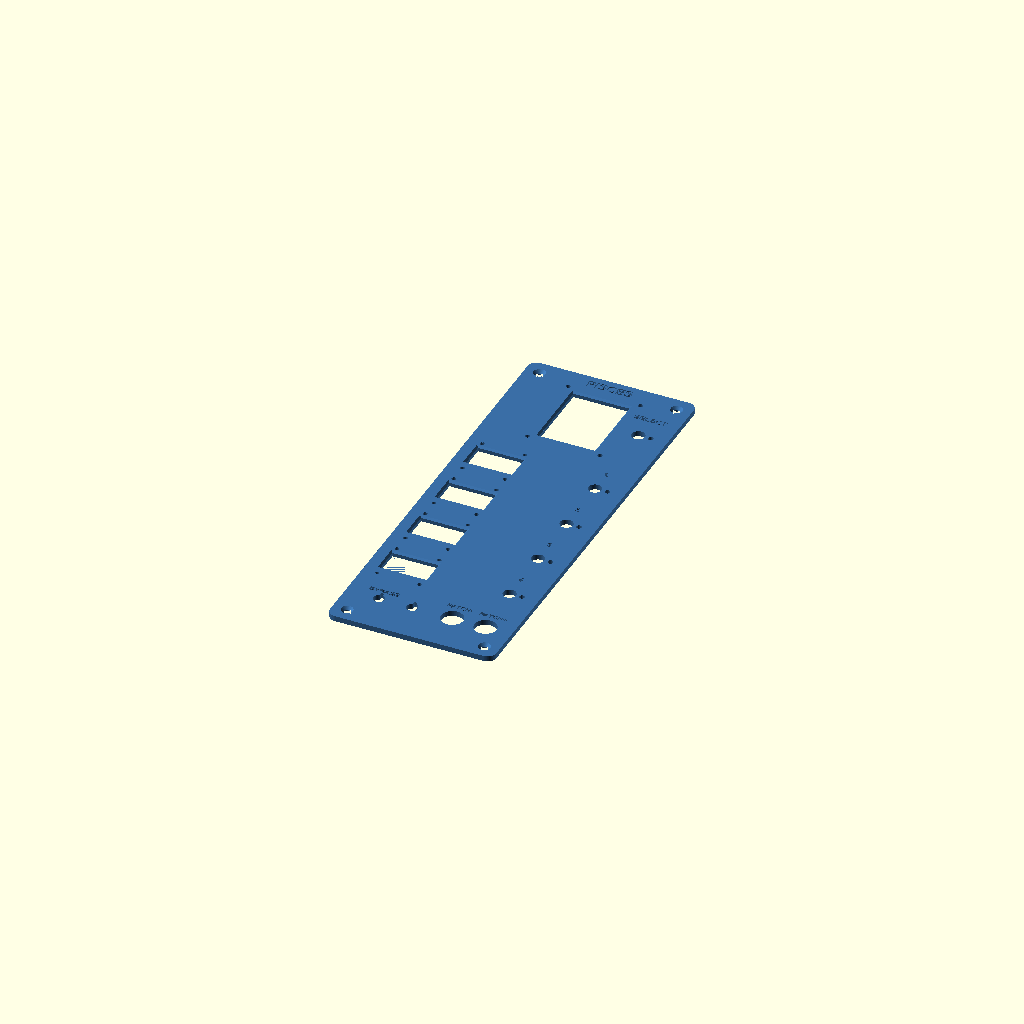
Cell 1: the model at its default parameters.
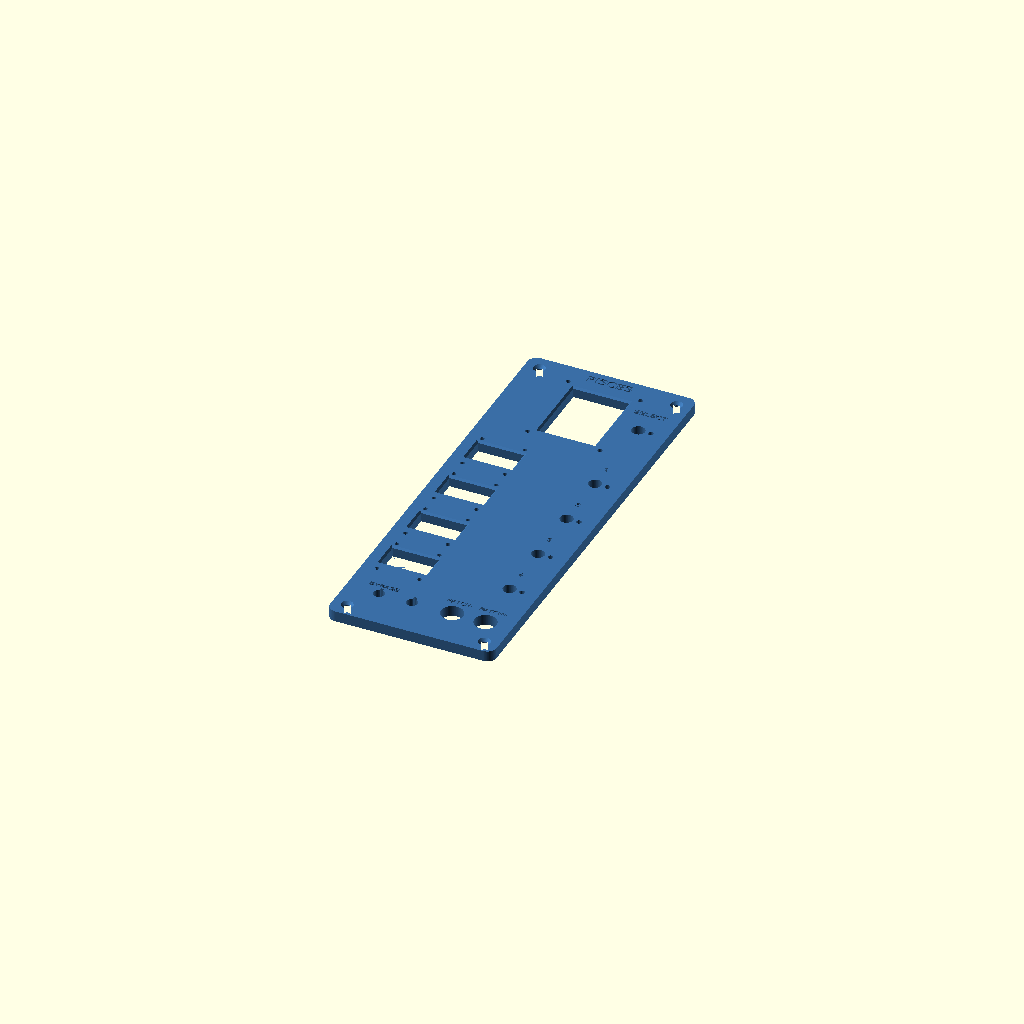
Cell 2: panel_t = 6 (everything else at default).
All cells are drawn from one camera (rotation 55°, 0°, 25°, orthographic, colour scheme Cornfield), so only the parameter changes between them.
Source of the model, hardware/panel.scad:
// ============================================================================
//  Pisces — front control panel   (parametric, vertical layout)
//
//  OpenSCAD 2023+ with the Manifold backend (default in current builds, or
//  Preferences -> Features -> manifold). Renders in ~1 s; tweak everything from
//  the Customizer panel (Window -> Customizer).
//
//      +-- TFT --+   (O) SELECT
//      +- OLED0 -+   (O) 1
//      +- OLED1 -+   (O) 2
//      +- OLED2 -+   (O) 3
//      +- OLED3 -+   (O) 4
//      [BYP] [   ]   [P-] [P+]
//
//  The FRONT face (labels, chamfers, countersinks) is +Z / up — the default
//  view shows it reading correctly. For printing, flip it face-down in the
//  slicer for the smoothest cosmetic surface, or leave it face-up for the
//  crispest engraving. Bushings fit from the front with their nuts; the
//  displays mount behind the panel (double-sided tape, or M2 screws into the
//  optional back bosses). Measure your modules and set the *_win / *_body /
//  *_hole_pitch values — they vary a lot between vendors.
// ============================================================================

/* [Output] */
// what to render
part = "panel";                     // [panel, coupon, backplate]
// engrave / emboss the control labels
show_labels = true;
// split into two printable halves (only if it won't fit your bed in one piece)
auto_split = false;
// tint parts in the F5 preview
preview_colour = true;

/* [Fabrication] */
// printer bed size (for the split check + build report)
bed = [220, 220];                   // [120:10:400]
panel_t = 3;                        // [2:0.5:6]
// outer corner radius
corner_r = 5;                       // [0:0.5:15]
// M3 frame-mounting holes at the corners
corner_screws = true;
corner_hole_d = 3.4;                // [2.6:0.1:5]
// flat-head countersink depth (0 = plain through hole)
corner_csk = 1.6;                   // [0:0.2:4]

/* [Layout] */
panel_w = 92;                       // [60:1:160]
margin_top = 10;                    // [4:1:30]
margin_bottom = 9;                  // [4:1:30]
margin_side = 6;                    // [4:1:20]
// gap below the TFT before the OLED stack
tft_gap = 8;                        // [0:1:30]
// clear space between stacked OLED rows
oled_row_gap = 6;                   // [0:1:20]
// physical knob diameter (sets vertical spacing so knobs don't touch)
knob_dia = 20;                      // [10:1:40]

/* [Labels] */
label_size = 3.4;                   // [2:0.1:8]
label_style = "recessed";           // [recessed, raised]
label_depth = 0.7;                  // [0.3:0.1:1.5]
label_font = "Liberation Sans:style=Bold";

/* [Rotary encoder] */
enc_hole_d = 7.2;                   // [5:0.1:12]
// anti-rotation locating pin
enc_lug = true;
enc_lug_d = 2.9;                    // [1.5:0.1:5]
enc_lug_r = 6.9;                    // [3:0.1:12]
// 0 = 3 o'clock (points away from the OLED)
enc_lug_angle = 0;                  // [0:15:345]

/* [Toggle switch] */
tog_hole_d = 6.2;                   // [4:0.1:12]
tog_keyway = true;
tog_key_w = 1.8;                    // [1:0.1:3]
tog_key_depth = 1.6;               // [0.5:0.1:4]
tog_key_angle = 90;                // [0:15:345]

/* [Momentary button] */
btn_hole_d = 12.2;                  // [6:0.1:20]

/* [OLED - SSD1306 0.96in : MEASURE YOURS] */
// visible window = glass active area + a hair
oled_win = [25.5, 14.5];
// window centre offset UP from the module centre (ribbon at the bottom)
oled_win_yoff = 1.5;               // [-6:0.1:6]
// module PCB outline (for row spacing only)
oled_body = [27.8, 27.8];
// 45-deg lead-in chamfer on the front edge of the window
oled_chamfer = 1.0;                // [0:0.1:3]
// cut 4 corner mounting holes
oled_mount_holes = true;
// centre-to-centre spacing of the mounting holes [x, y]
oled_hole_pitch = [23.5, 23.5];
// mounting hole diameter (2.4 = M2 clearance, 1.7 = M2 self-tap)
oled_hole_d = 2.4;                 // [1.5:0.1:4]
// add screw bosses off the back so the module sits behind the panel
oled_screw_mount = false;
// boss height behind the panel
oled_standoff = 2.5;               // [1:0.5:10]

/* [TFT - 2.0in ST7789 : MEASURE YOURS] */
tft_win = [31, 41];
// window centre offset UP from the module centre
tft_win_yoff = 0;                  // [-8:0.1:8]
tft_body = [45, 53];
tft_chamfer = 1.0;                 // [0:0.1:3]
tft_mount_holes = true;
tft_hole_pitch = [40, 48];
tft_hole_d = 2.6;                  // [1.5:0.1:4]
tft_screw_mount = false;
tft_standoff = 2.5;                // [1:0.5:10]

/* [Split] */
split_pin_d = 3.2;                 // [2:0.1:5]
split_pin_count = 3;               // [2:1:6]

/* [Hidden] */
$fa = 1;
$fs = 0.35;
eps = 0.02;
n_oled = 4;

// ============================================================================
//  DERIVED LAYOUT   (origin bottom-left, Y up)
// ============================================================================
row_pitch  = max(oled_body[1], knob_dia) + oled_row_gap;
bot_row_h  = max(btn_hole_d, tog_hole_d) + 2 * label_size + 10;

panel_h = margin_top + tft_body[1] + tft_gap
        + n_oled * row_pitch + bot_row_h + margin_bottom;

oled_cx = margin_side + max(oled_win[0], oled_body[0]) / 2;
enc_cx  = panel_w - margin_side - knob_dia / 2;
tft_cx  = panel_w / 2;

tft_cy     = panel_h - margin_top - tft_body[1] / 2;
oled_top_y = tft_cy - tft_body[1] / 2 - tft_gap - row_pitch / 2;
oled_c     = [ for (i = [0 : n_oled - 1]) [ oled_cx, oled_top_y - i * row_pitch ] ];
enc_c      = [ for (i = [0 : n_oled - 1]) [ enc_cx,  oled_c[i][1] ] ];
sel_c      = [ enc_cx, tft_cy ];

bot_y  = margin_bottom + bot_row_h / 2;
tog_c  = [ [ panel_w * 0.20, bot_y ], [ panel_w * 0.40, bot_y ] ];
btn_c  = [ [ panel_w * 0.64, bot_y ], [ panel_w * 0.84, bot_y ] ];

// split seam: the clear gap between two OLED rows nearest the panel centre,
// so the cut never runs through a window or a hole
gap_ys = [ for (i = [0 : n_oled - 2]) (oled_c[i][1] + oled_c[i + 1][1]) / 2 ];
seam_y = gap_ys[ search(min([ for (g = gap_ys) abs(g - panel_h / 2) ]),
                        [ for (g = gap_ys) abs(g - panel_h / 2) ])[0] ];

// [ x, y, text, size-multiplier, side ]   side: +1 label above, -1 below
labels = [
    [ tft_cx,      panel_h - margin_top / 2 - 1,           "PISCES", 1.5, -1 ],
    [ sel_c[0],    sel_c[1] + knob_dia/2 + label_size + 1, "SELECT", 1.0, +1 ],
    [ enc_c[0][0], enc_c[0][1] + knob_dia/2 + label_size,  "1", 1.0, +1 ],
    [ enc_c[1][0], enc_c[1][1] + knob_dia/2 + label_size,  "2", 1.0, +1 ],
    [ enc_c[2][0], enc_c[2][1] + knob_dia/2 + label_size,  "3", 1.0, +1 ],
    [ enc_c[3][0], enc_c[3][1] + knob_dia/2 + label_size,  "4", 1.0, +1 ],
    [ tog_c[0][0], bot_y + tog_hole_d/2 + label_size,      "BYPASS", 0.9, +1 ],
    [ btn_c[0][0], bot_y + btn_hole_d/2 + label_size,      "PATCH-", 0.85, +1 ],
    [ btn_c[1][0], bot_y + btn_hole_d/2 + label_size,      "PATCH+", 0.85, +1 ],
];

// true if any of the 4 corner mount holes would overlap the display window rect
function holes_hit_window(pitch, hole_d, win, yoff) =
    (pitch[0]/2 < win[0]/2 + hole_d/2) && (abs(pitch[1]/2 - yoff) < win[1]/2 + hole_d/2);

// ============================================================================
//  VALIDATION
// ============================================================================
assert(oled_win[0] < oled_body[0] && oled_win[1] < oled_body[1],
       "OLED window must be smaller than the module body");
assert(tft_win[0] < tft_body[0] && tft_win[1] < tft_body[1],
       "TFT window must be smaller than the module body");
assert(panel_w - 2*margin_side > oled_body[0] + knob_dia,
       "panel_w too narrow for an OLED + a knob on one row");
assert(max(oled_chamfer, tft_chamfer) < panel_t,
       "window chamfer cannot exceed panel thickness");
assert(!enc_lug || enc_lug_r > (enc_hole_d + enc_lug_d) / 2 - 0.3
       || enc_lug_r < (enc_hole_d - enc_lug_d) / 2,
       "enc_lug_r lands on the bushing edge — move it in or out");
assert(!oled_mount_holes || !holes_hit_window(oled_hole_pitch, oled_hole_d, oled_win, oled_win_yoff),
       "OLED mounting holes clip the window — widen oled_hole_pitch or shrink oled_win");
assert(!tft_mount_holes || !holes_hit_window(tft_hole_pitch, tft_hole_d, tft_win, tft_win_yoff),
       "TFT mounting holes clip the window — widen tft_hole_pitch or shrink tft_win");

too_tall  = panel_h > bed[1] || panel_w > bed[0];
will_split = auto_split && too_tall;
fit_note  = will_split ? str("SPLIT at y=", seam_y, " -> halves ", panel_w, " x ",
                             max(seam_y, panel_h - seam_y), " mm")
          : too_tall   ? "DOES NOT FIT the bed - enable auto_split or shrink the layout"
          :              "fits the bed";
if (part == "panel")
    echo(str("Pisces panel: ", panel_w, " x ", panel_h, " x ", panel_t,
             " mm  (", fit_note, ")"));

// ============================================================================
//  2D PRIMITIVES
// ============================================================================
module rrect(w, h, r) offset(r = min(r, w/2, h/2)) offset(delta = -min(r, w/2, h/2))
    square([w, h], center = true);

module encoder_2d() {
    circle(d = enc_hole_d);
    if (enc_lug)
        translate(enc_lug_r * [cos(enc_lug_angle), sin(enc_lug_angle)])
            circle(d = enc_lug_d);
}

module toggle_2d() {
    circle(d = tog_hole_d);
    if (tog_keyway)
        rotate(tog_key_angle - 90)
            translate([-tog_key_w/2, -tog_hole_d/4])
                square([tog_key_w, tog_hole_d * 0.75 + tog_key_depth]);
}

module controls_2d() {
    translate(sel_c) encoder_2d();
    for (c = enc_c) translate(c) encoder_2d();
    for (c = tog_c) translate(c) toggle_2d();
    for (c = btn_c) translate(c) circle(d = btn_hole_d);
}

module plate_2d() {
    difference() {
        translate([panel_w/2, panel_h/2]) rrect(panel_w, panel_h, corner_r);
        if (corner_screws)
            for (x = [corner_r + 3, panel_w - corner_r - 3],
                 y = [corner_r + 3, panel_h - corner_r - 3])
                translate([x, y]) circle(d = corner_hole_d);
    }
}

// ============================================================================
//  3D FEATURES
//  Convention: the FRONT face (the one you look at, with the labels) is the
//  +Z face at z = panel_t. Features are cut DOWNWARD from it. This makes the
//  default OpenSCAD view show the front, reading correctly. Print face-down
//  (flip in the slicer) for the smoothest cosmetic surface, or face-up for the
//  crispest engraving.
// ============================================================================

// display window through the panel + 4 corner mounting holes, with a 45-deg
// lead-in chamfer on the FRONT (+Z) face. SUBTRACTED from the plate.
//   c       module centre [x, y]        yoff    window offset up from centre
//   win     [w, h] visible window       chamfer front lead-in (0 = none)
//   holes   true to cut mount holes     pitch   [x, y] hole spacing
//   hole_d  mount hole diameter
module display_cut(c, win, yoff, chamfer, holes, pitch, hole_d) {
    translate([c[0], c[1], 0]) {
        // through window
        translate([0, yoff, -eps]) linear_extrude(panel_t + 2*eps)
            square(win, center = true);
        // front lead-in chamfer, widening toward +Z
        if (chamfer > 0)
            translate([0, yoff, panel_t - chamfer]) hull() {
                linear_extrude(eps) square(win, center = true);
                translate([0, 0, chamfer + eps])
                    linear_extrude(eps) square(win + 2*[chamfer, chamfer], center = true);
            }
        // corner mounting holes
        if (holes)
            for (sx = [-1, 1], sy = [-1, 1])
                translate([sx*pitch[0]/2, sy*pitch[1]/2, -eps])
                    cylinder(h = panel_t + 2*eps, d = hole_d);
    }
}

// M2 screw bosses standing off the BACK (-Z) face for a screw-mounted module.
module display_bosses(c, pitch, hole_d, standoff) {
    for (sx = [-1, 1], sy = [-1, 1])
        translate([c[0] + sx*pitch[0]/2, c[1] + sy*pitch[1]/2, 0])
            difference() {
                union() {
                    translate([0, 0, -standoff]) cylinder(h = standoff + eps, d = hole_d + 3.5);
                    cylinder(h = 1.2, d1 = hole_d + 6, d2 = hole_d + 3.5);   // skirt
                }
                translate([0, 0, -standoff - eps]) cylinder(h = standoff + 3, d = hole_d);
            }
}

// flat-head countersinks on the FRONT (+Z) face, widening toward +Z
module corner_countersinks() {
    if (corner_screws && corner_csk > 0)
        for (x = [corner_r + 3, panel_w - corner_r - 3],
             y = [corner_r + 3, panel_h - corner_r - 3])
            translate([x, y, panel_t - corner_csk])
                cylinder(h = corner_csk + eps,
                         d1 = corner_hole_d, d2 = corner_hole_d + 2*corner_csk);
}

module split_pins() {
    if (part == "panel" && will_split)
        for (i = [1 : split_pin_count])
            translate([panel_w * i / (split_pin_count + 1), seam_y, panel_t/2])
                rotate([90, 0, 0]) cylinder(d = split_pin_d, h = 30, center = true);
}

// Control labels on the FRONT (+Z) face. "recessed" is engraved (subtracted);
// "raised" stands proud of the front. Read correctly from +Z, no mirror needed.
module engrave() {
    if (show_labels)
        for (l = labels) {
            sz  = label_size * l[3];
            // shrink so a label can never overrun the panel width
            fit = min(1, (panel_w - 2) / (len(l[2]) * sz * 0.62 + 0.01));
            z0  = label_style == "raised" ? panel_t - eps : panel_t - label_depth;
            hh  = label_style == "raised" ? label_depth + eps : label_depth + 0.5;
            translate([l[0], l[1], z0])
                linear_extrude(hh)
                    text(l[2], size = sz * fit, halign = "center", valign = "center",
                         font = label_font);
        }
}

// ============================================================================
//  ASSEMBLY
// ============================================================================
module panel_solid() {
    difference() {
        union() {
            linear_extrude(panel_t) plate_2d();
            if (oled_screw_mount)
                for (c = oled_c)
                    display_bosses(c, oled_hole_pitch, oled_hole_d, oled_standoff);
            if (tft_screw_mount)
                display_bosses([tft_cx, tft_cy], tft_hole_pitch, tft_hole_d, tft_standoff);
        }
        translate([0, 0, -eps]) linear_extrude(panel_t + 2*eps) controls_2d();
        for (c = oled_c)
            display_cut(c, oled_win, oled_win_yoff, oled_chamfer,
                        oled_mount_holes, oled_hole_pitch, oled_hole_d);
        display_cut([tft_cx, tft_cy], tft_win, tft_win_yoff, tft_chamfer,
                    tft_mount_holes, tft_hole_pitch, tft_hole_d);
        corner_countersinks();
        split_pins();
        if (label_style == "recessed") engrave();
    }
    if (show_labels && label_style == "raised") engrave();
}

module panel() {
    if (preview_colour && $preview) color("#3a6ea5") panel_solid();
    else panel_solid();
}

module half(bottom) intersection() {
    panel();
    h = panel_t + max(oled_standoff, tft_standoff) + 10;
    if (bottom) translate([-1, -1, -h/2])     cube([panel_w + 2, seam_y + 1, h]);
    else        translate([-1, seam_y, -h/2]) cube([panel_w + 2, panel_h - seam_y + 1, h]);
}

// thin back plate that clamps all the displays in from behind
module backplate() {
    bp_t = 2;
    difference() {
        linear_extrude(bp_t) offset(-1) plate_2d();
        // clear the encoder bodies + wiring
        translate([0, 0, -eps]) linear_extrude(bp_t + 2*eps) {
            translate(sel_c) circle(d = 14);
            for (c = enc_c) translate(c) circle(d = 14);
            for (c = tog_c) translate(c) circle(d = 12);
            for (c = btn_c) translate(c) circle(d = 16);
        }
        // windows onto the display PCBs so connectors/ribbons pass
        for (c = oled_c) translate([c[0], c[1], -eps])
            linear_extrude(bp_t + 2*eps) square(oled_body - [4, 4], center = true);
        translate([tft_cx, tft_cy, -eps])
            linear_extrude(bp_t + 2*eps) square(tft_body - [4, 4], center = true);
    }
}

// ============================================================================
module coupon() {
    difference() {
        linear_extrude(panel_t) square([80, 46]);
        translate([16, 30, -eps]) linear_extrude(panel_t + 2*eps) encoder_2d();
        translate([40, 30, -eps]) linear_extrude(panel_t + 2*eps) toggle_2d();
        translate([64, 30, -eps]) linear_extrude(panel_t + 2*eps) circle(d = btn_hole_d);
        display_cut([40, 14], oled_win, 0, oled_chamfer,
                    oled_mount_holes, oled_hole_pitch, oled_hole_d);
    }
}

if (part == "coupon") coupon();
else if (part == "backplate") backplate();
else if (will_split) {
    half(true);
    translate([panel_w + 12, -seam_y, 0]) half(false);
}
else panel();
Parameter table extracted from the source (name, type, default, range or options):
part: string, default "panel", options "panel", "coupon", "backplate"
show_labels: bool, default true
auto_split: bool, default false
preview_colour: bool, default true
bed: vector, default [220, 220], range 120 to 400, step 10
panel_t: number, default 3, range 2 to 6, step 0.5
corner_r: number, default 5, range 0 to 15, step 0.5
corner_screws: bool, default true
corner_hole_d: number, default 3.4, range 2.6 to 5, step 0.1
corner_csk: number, default 1.6, range 0 to 4, step 0.2
panel_w: number, default 92, range 60 to 160, step 1
margin_top: number, default 10, range 4 to 30, step 1
margin_bottom: number, default 9, range 4 to 30, step 1
margin_side: number, default 6, range 4 to 20, step 1
tft_gap: number, default 8, range 0 to 30, step 1
oled_row_gap: number, default 6, range 0 to 20, step 1
knob_dia: number, default 20, range 10 to 40, step 1
label_size: number, default 3.4, range 2 to 8, step 0.1
label_style: string, default "recessed", options "recessed", "raised"
label_depth: number, default 0.7, range 0.3 to 1.5, step 0.1
label_font: string, default "Liberation Sans:style=Bold"
enc_hole_d: number, default 7.2, range 5 to 12, step 0.1
enc_lug: bool, default true
enc_lug_d: number, default 2.9, range 1.5 to 5, step 0.1
enc_lug_r: number, default 6.9, range 3 to 12, step 0.1
enc_lug_angle: number, default 0, range 0 to 345, step 15
tog_hole_d: number, default 6.2, range 4 to 12, step 0.1
tog_keyway: bool, default true
tog_key_w: number, default 1.8, range 1 to 3, step 0.1
tog_key_depth: number, default 1.6, range 0.5 to 4, step 0.1
tog_key_angle: number, default 90, range 0 to 345, step 15
btn_hole_d: number, default 12.2, range 6 to 20, step 0.1
oled_win: vector, default [25.5, 14.5]
oled_win_yoff: number, default 1.5, range -6 to 6, step 0.1
oled_body: vector, default [27.8, 27.8]
oled_chamfer: number, default 1, range 0 to 3, step 0.1
oled_mount_holes: bool, default true
oled_hole_pitch: vector, default [23.5, 23.5]
oled_hole_d: number, default 2.4, range 1.5 to 4, step 0.1
oled_screw_mount: bool, default false
oled_standoff: number, default 2.5, range 1 to 10, step 0.5
tft_win: vector, default [31, 41]
tft_win_yoff: number, default 0, range -8 to 8, step 0.1
tft_body: vector, default [45, 53]
tft_chamfer: number, default 1, range 0 to 3, step 0.1
tft_mount_holes: bool, default true
tft_hole_pitch: vector, default [40, 48]
tft_hole_d: number, default 2.6, range 1.5 to 4, step 0.1
tft_screw_mount: bool, default false
tft_standoff: number, default 2.5, range 1 to 10, step 0.5
split_pin_d: number, default 3.2, range 2 to 5, step 0.1
split_pin_count: number, default 3, range 2 to 6, step 1
